Labelled photos from "Data", an image-classification folder in addy369/Intern_IITB. The possible labels are: benign patches, in situ patches.

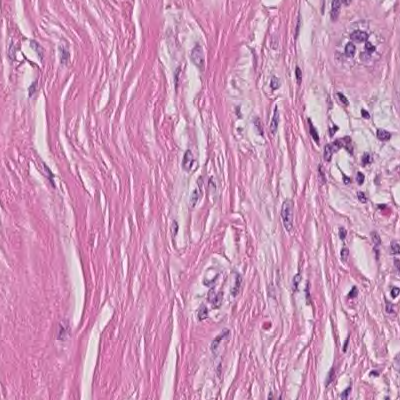
Label: benign patches

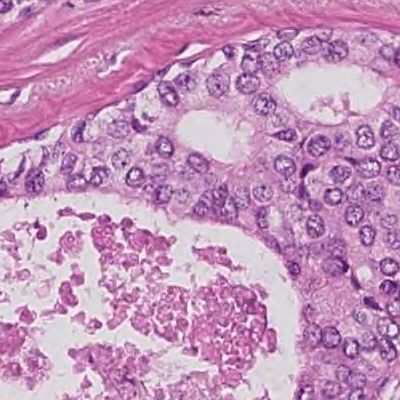
Label: in situ patches

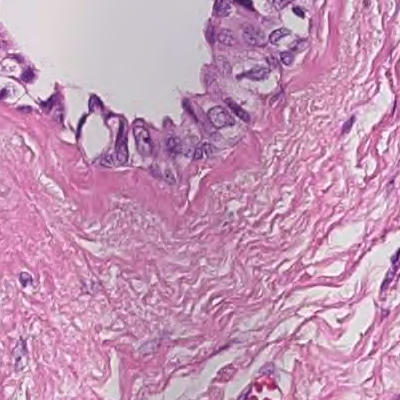
Label: in situ patches

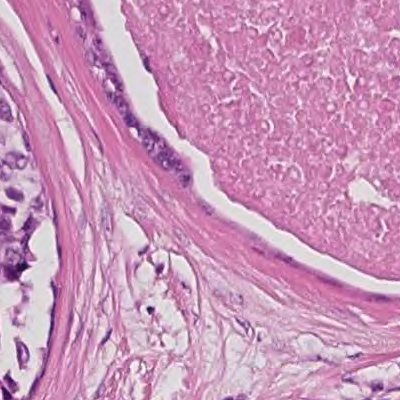
Label: in situ patches

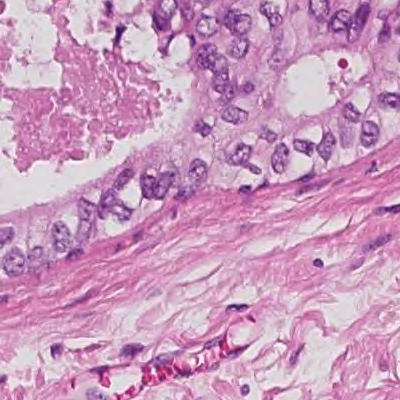
Label: in situ patches

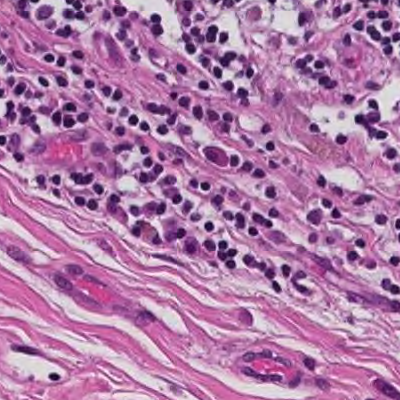
Label: benign patches
